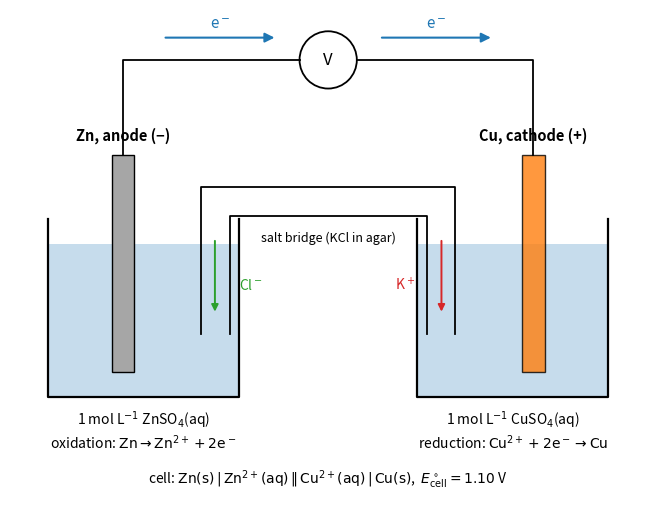

Recreate this plot in Python.
"""Schematic of the Cu-Zn (Daniell) galvanic cell with a KCl salt bridge: electrode reactions,
direction of electron flow in the external circuit and of ion migration in the salt bridge."""

import matplotlib.pyplot as plt
from matplotlib.patches import FancyArrowPatch, Rectangle

fig, ax = plt.subplots(figsize=(9, 5.2))
ax.set_xlim(0, 10)
ax.set_ylim(-1.0, 6.7)
ax.set_aspect("equal")
ax.axis("off")


def beaker(x0, label, sol_color):
    ax.add_patch(Rectangle((x0, 0.6), 3.0, 2.4, facecolor=sol_color, alpha=0.25, edgecolor="none"))
    ax.plot([x0, x0, x0 + 3.0, x0 + 3.0], [3.4, 0.6, 0.6, 3.4], color="black", lw=1.6)
    ax.text(x0 + 1.5, 0.25, label, ha="center", va="center", fontsize=10)


beaker(0.6, r"1 mol L$^{-1}$ ZnSO$_4$(aq)", "C0")
beaker(6.4, r"1 mol L$^{-1}$ CuSO$_4$(aq)", "C0")

# electrodes
ax.add_patch(Rectangle((1.6, 1.0), 0.35, 3.4, facecolor="0.65", edgecolor="black", lw=1))
ax.add_patch(Rectangle((8.05, 1.0), 0.35, 3.4, facecolor="C1", alpha=0.8, edgecolor="black", lw=1))
ax.text(1.78, 4.65, "Zn, anode (−)", ha="center", fontsize=10.5, weight="bold")
ax.text(8.22, 4.65, "Cu, cathode (+)", ha="center", fontsize=10.5, weight="bold")

# salt bridge (inverted U)
for off in (0.0, 0.45):
    ax.plot([3.0 + off, 3.0 + off, 7.0 - off, 7.0 - off],
            [1.6, 3.9 - off, 3.9 - off, 1.6], color="black", lw=1.3)
ax.text(5.0, 3.05, "salt bridge (KCl in agar)", ha="center", fontsize=9)
ax.annotate("", xy=(3.22, 1.9), xytext=(3.22, 3.1),
            arrowprops=dict(arrowstyle="-|>", color="C2", lw=1.4))
ax.text(3.6, 2.3, r"Cl$^-$", color="C2", fontsize=10)
ax.annotate("", xy=(6.78, 1.9), xytext=(6.78, 3.1),
            arrowprops=dict(arrowstyle="-|>", color="C3", lw=1.4))
ax.text(6.05, 2.3, r"K$^+$", color="C3", fontsize=10)

# external circuit with a voltmeter
ax.plot([1.78, 1.78, 4.55], [4.4, 5.9, 5.9], color="black", lw=1.3)
ax.plot([5.45, 8.22, 8.22], [5.9, 5.9, 4.4], color="black", lw=1.3)
ax.add_patch(plt.Circle((5.0, 5.9), 0.45, facecolor="none", edgecolor="black", lw=1.3))
ax.text(5.0, 5.9, "V", ha="center", va="center", fontsize=12)
ax.add_patch(FancyArrowPatch((2.4, 6.25), (4.2, 6.25), arrowstyle="-|>", mutation_scale=14, color="C0", lw=1.5))
ax.add_patch(FancyArrowPatch((5.8, 6.25), (7.6, 6.25), arrowstyle="-|>", mutation_scale=14, color="C0", lw=1.5))
ax.text(3.3, 6.4, r"e$^-$", color="C0", fontsize=11, ha="center")
ax.text(6.7, 6.4, r"e$^-$", color="C0", fontsize=11, ha="center")

# electrode reactions
ax.text(2.1, -0.2, r"oxidation: $\mathrm{Zn \to Zn^{2+} + 2e^-}$", fontsize=10, ha="center")
ax.text(7.9, -0.2, r"reduction: $\mathrm{Cu^{2+} + 2e^- \to Cu}$", fontsize=10, ha="center")
ax.text(5.0, -0.75, r"cell: $\mathrm{Zn(s)\,|\,Zn^{2+}(aq)\,\Vert\,Cu^{2+}(aq)\,|\,Cu(s)}$,  $E^\circ_\mathrm{cell} = 1.10$ V",
        ha="center", fontsize=10)
fig.tight_layout()
